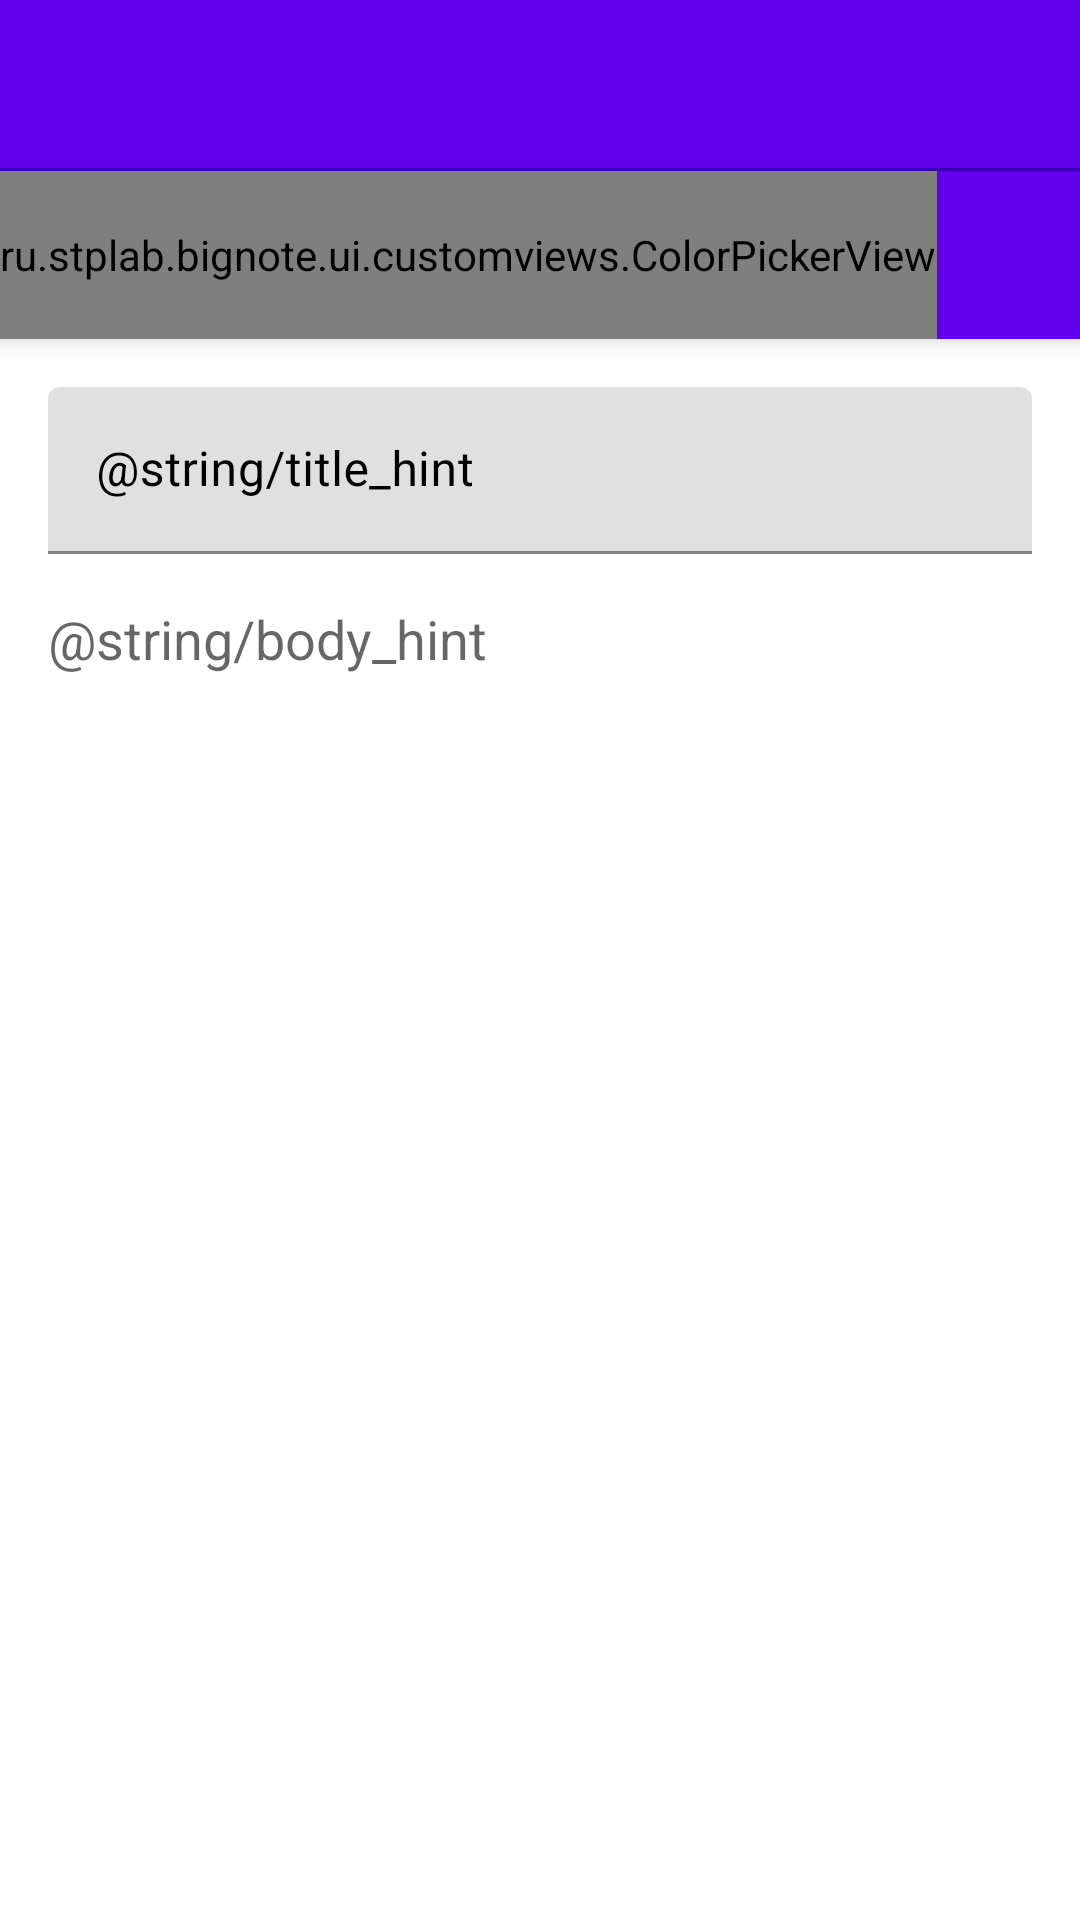

Write the Android layout XML for this screen, with the resource values it uses.
<!-- AndroidManifest.xml: application theme AppTheme -->
<!-- res/layout/activity_note.xml -->
<?xml version="1.0" encoding="utf-8"?>
<androidx.coordinatorlayout.widget.CoordinatorLayout xmlns:android="http://schemas.android.com/apk/res/android"
    xmlns:app="http://schemas.android.com/apk/res-auto"
    xmlns:tools="http://schemas.android.com/tools"
    android:layout_width="match_parent"
    android:layout_height="match_parent"
    android:fitsSystemWindows="true"
    tools:context=".ui.note.NoteActivity">

    <com.google.android.material.appbar.AppBarLayout
        android:id="@+id/appbar_note"
        android:layout_width="match_parent"
        android:layout_height="wrap_content">

        <androidx.appcompat.widget.Toolbar
            android:id="@+id/toolbar_note"
            android:layout_width="match_parent"
            android:layout_height="wrap_content"
            app:layout_scrollFlags="scroll|exitUntilCollapsed"/>
        <View
            android:layout_width="match_parent"
            android:layout_height="1dp"
            android:background="@color/colorPrimaryDark"/>

        <HorizontalScrollView
            android:layout_width="match_parent"
            android:layout_height="wrap_content"
            android:scrollbars="none">

            <ru.stplab.bignote.ui.customviews.ColorPickerView
                android:id="@+id/colorPicker"
                android:layout_width="wrap_content"
                android:layout_height="?attr/actionBarSize"/>
        </HorizontalScrollView>
    </com.google.android.material.appbar.AppBarLayout>

    <LinearLayout
        android:layout_width="match_parent"
        android:layout_height="match_parent"
        android:orientation="vertical"
        android:padding="16dp"
        app:layout_behavior="com.google.android.material.appbar.AppBarLayout$ScrollingViewBehavior">

        <com.google.android.material.textfield.TextInputLayout
            android:layout_width="match_parent"
            android:layout_height="wrap_content"
            android:hint="@string/title_hint"
            android:textColorHint="@android:color/black">

            <com.google.android.material.textfield.TextInputEditText
                android:id="@+id/et_title"
                android:layout_width="match_parent"
                android:layout_height="wrap_content"
                android:textColor="@android:color/black" />
        </com.google.android.material.textfield.TextInputLayout>

        <com.google.android.material.textfield.TextInputEditText
            android:id="@+id/et_body"
            android:layout_width="match_parent"
            android:layout_height="wrap_content"
            android:layout_marginTop="16dp"
            android:background="@null"
            android:hint="@string/body_hint"/>

    </LinearLayout>

</androidx.coordinatorlayout.widget.CoordinatorLayout>
<!-- resources referenced by this layout -->
<resources>
  <color name="colorPrimaryDark">#3700B3</color>
  <style name="AppTheme" parent="Theme.MaterialComponents.Light.DarkActionBar">
          
          <item name="colorPrimary">@color/colorPrimary</item>
          <item name="colorPrimaryDark">@color/colorPrimaryDark</item>
          <item name="colorAccent">@color/colorAccent</item>
          <item name="windowActionBar">false</item>
          <item name="windowNoTitle">true</item>
      </style>
  <color name="colorPrimary">#6200EE</color>
  <color name="colorAccent">#03DAC5</color>
</resources>
